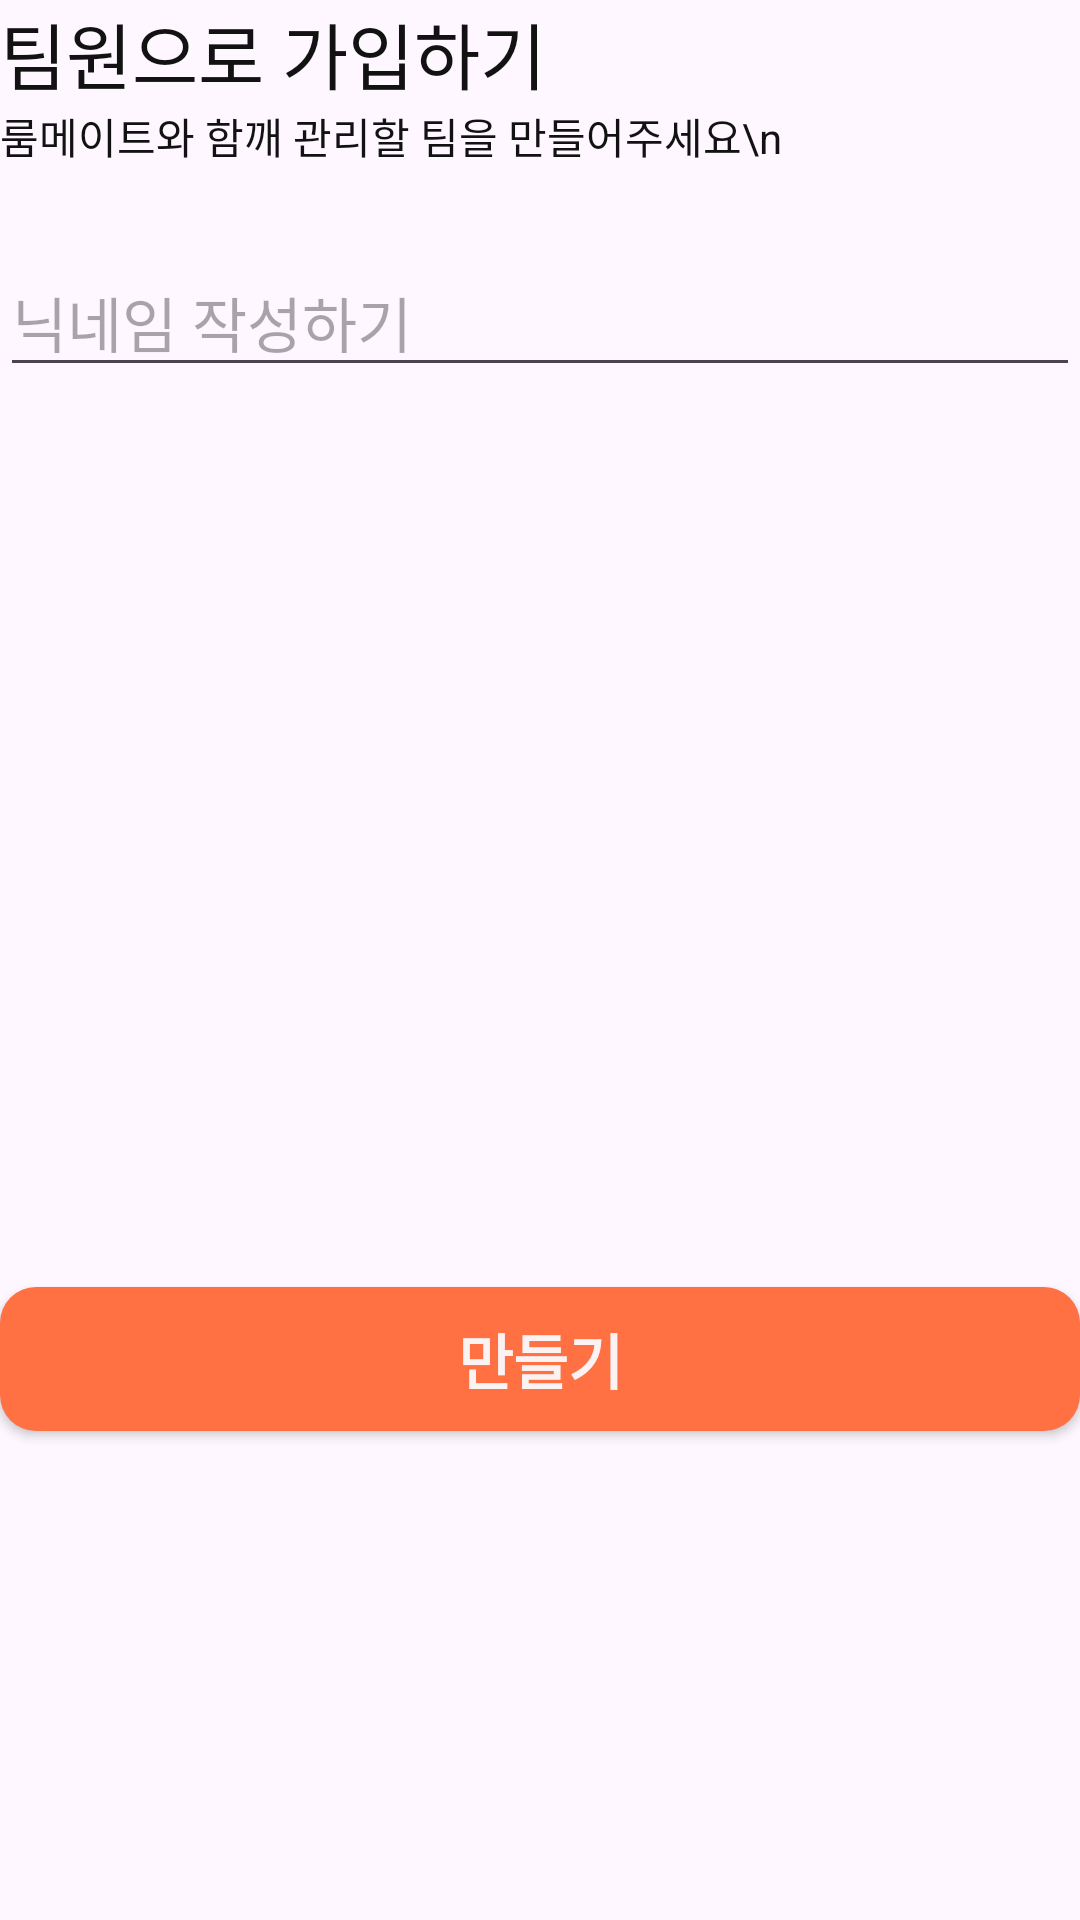

This screen was rendered from an Android layout file. Write that file and the resources it references.
<!-- AndroidManifest.xml: application theme Theme.GURU2 -->
<!-- res/layout/teammatelogin.xml -->
<?xml version="1.0" encoding="utf-8"?>
<LinearLayout xmlns:android="http://schemas.android.com/apk/res/android"
    android:layout_width="match_parent"
    android:layout_height="match_parent"
    android:orientation="vertical"
    android:layout_marginTop="40dp"
    android:layout_marginLeft="20dp"
    android:layout_marginRight="20dp">

    <TextView
        android:layout_width="match_parent"
        android:layout_height="wrap_content"
        android:text="팀원으로 가입하기"
        android:textColor="#121212"
        android:textSize="24sp" />

    <TextView
        android:layout_width="match_parent"
        android:layout_height="wrap_content"
        android:text="룸메이트와 함깨 관리할 팀을 만들어주세요\n"
        android:textColor="#121212"
        android:textSize="14dp" />

    <TextView
        android:layout_width="match_parent"
        android:layout_height="wrap_content"
        android:textSize="20dp"
        android:id="@+id/teamName"/>

    <EditText
        android:layout_width="match_parent"
        android:layout_height="wrap_content"
        android:id="@+id/nicknameEditText"
        android:textSize="20dp"
        android:hint="닉네임 작성하기" />

    <Button
        android:id="@+id/loginTeamMate"
        android:layout_width="match_parent"
        android:layout_height="wrap_content"

        android:layout_marginTop="300dp"
        android:background="@drawable/button_round"
        android:text="만들기"
        android:textColor="#FBF3F3"
        android:textSize="20sp"
        android:textStyle="bold" />

</LinearLayout>
<!-- resources referenced by this layout -->
<resources>
  <!-- drawable button_round (drawable) -->
  <?xml version="1.0" encoding="utf-8"?>
  <shape xmlns:android="http://schemas.android.com/apk/res/android"
      android:padding="10dp"
      android:shape="rectangle" >
      <solid android:color="#FF7043" />
      <corners
          android:bottomLeftRadius="12dp"
          android:bottomRightRadius="12dp"
          android:topLeftRadius="12dp"
          android:topRightRadius="12dp" />
  </shape>
  <style name="Theme.GURU2" parent="Base.Theme.GURU2" />
  <style name="Base.Theme.GURU2" parent="Theme.Material3.DayNight.NoActionBar">
          
          <item name="colorPrimary">@color/orange</item>
          <item name="colorAccent">@color/orange</item>
          <item name="floatingActionButtonStyle">@style/CustomFABStyle</item>
      </style>
  <color name="orange">#FF7043</color>
  <style name="CustomFABStyle">
          <item name="backgroundTint">@color/orange</item> 
          <item name="android:tint">@color/white</item> 
      </style>
  <color name="white">#FFFFFFFF</color>
</resources>
